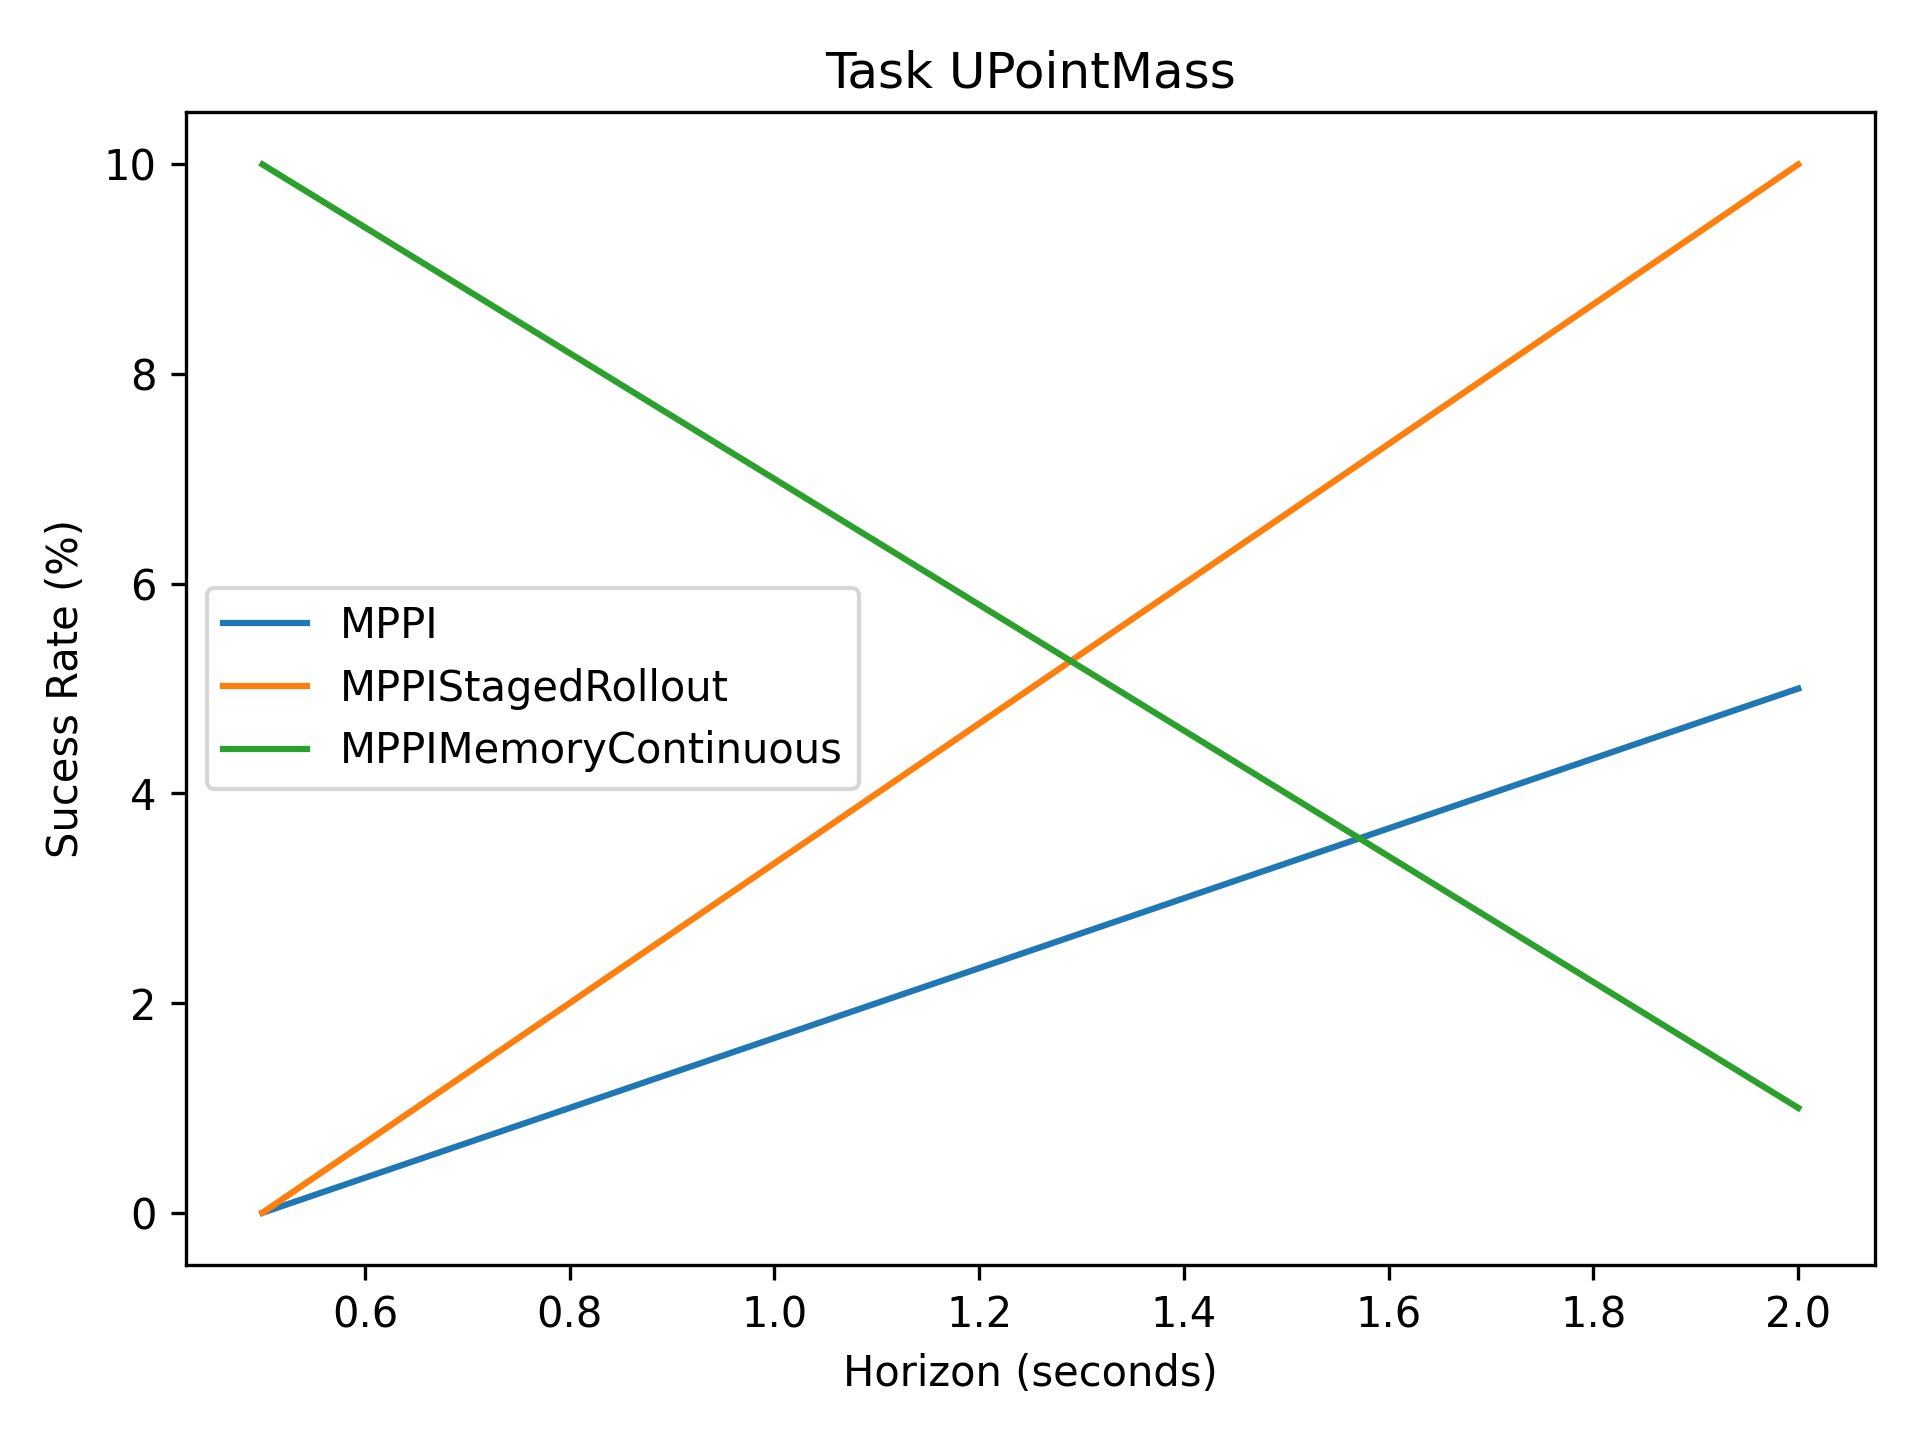

The file beside this chart, header and first rows:
0, 5
0, 10
10, 1
